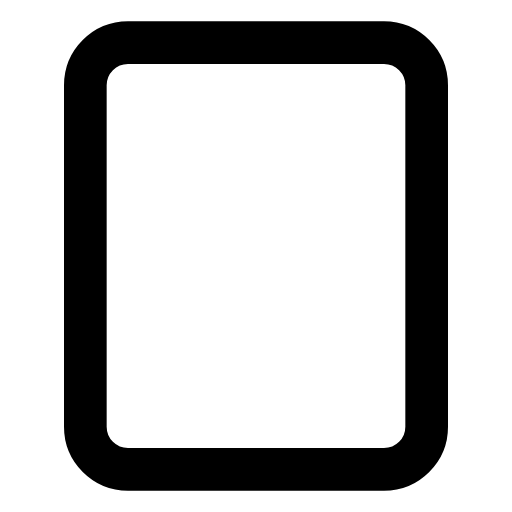
t = 0.00 s
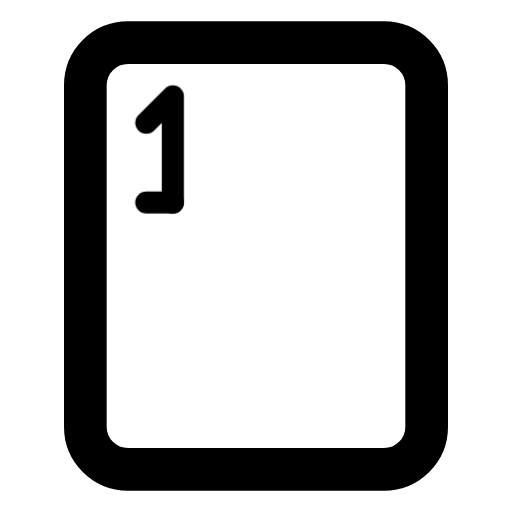
t = 0.55 s
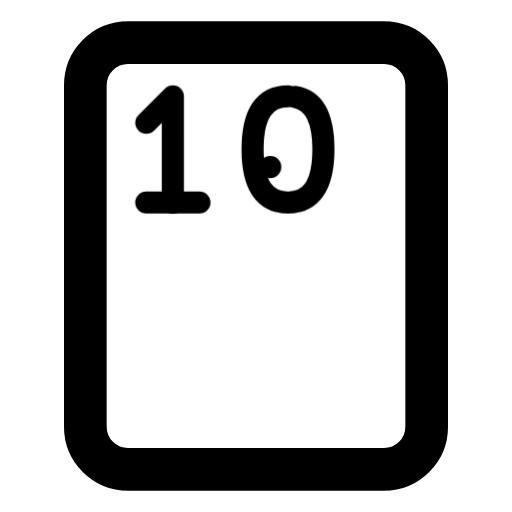
t = 1.07 s
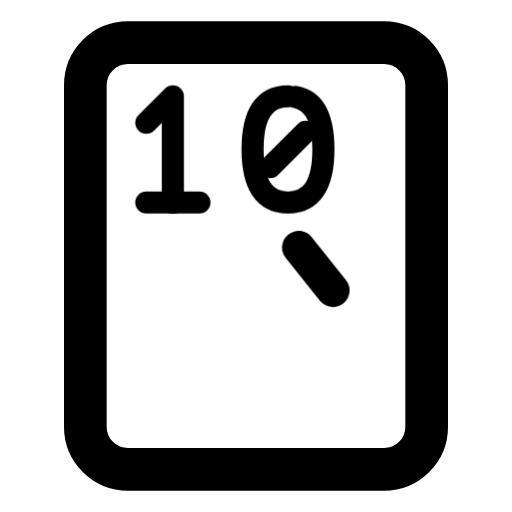
t = 1.71 s
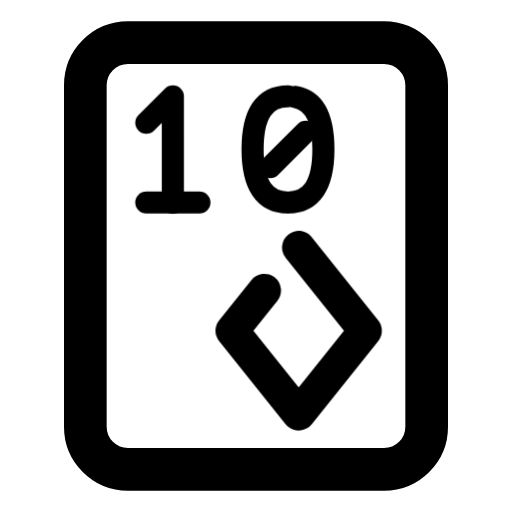
t = 2.13 s
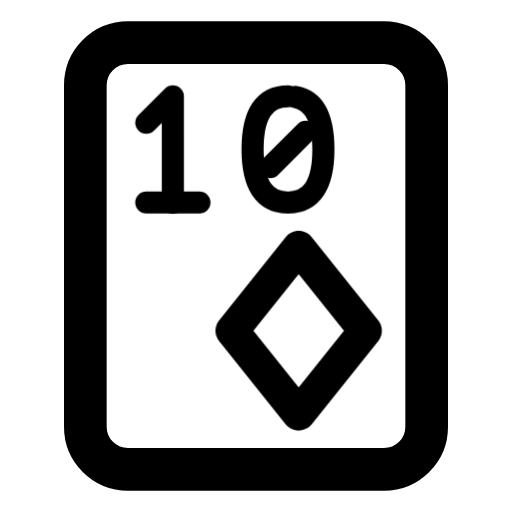
t = 2.67 s

The animated SVG that drew these frames (rendered in a browser with its animation timeline set to each time). Animation: 5 CSS @keyframes rules; one cycle of 3.25 s, repeats indefinitely.

<svg xmlns="http://www.w3.org/2000/svg" width="24" height="24" fill="none" stroke="currentColor" stroke-linecap="round" stroke-linejoin="round" stroke-width="2" viewBox="0 0 24 24">
    <!-- Generated by scripts/icon-expansion/generate.mjs -->
    <!-- Motion: Write the rank before tracing the suit, like marking a blank card. -->
    <style>
        @media (prefers-reduced-motion: no-preference) {
            @keyframes ira-seq-card-diamond-10-0 { 0% { stroke-dashoffset: 1; opacity: 0; } 1% { stroke-dashoffset: 1; opacity: 1; } 11%, 92% { stroke-dashoffset: 0; opacity: 1; } 100% { stroke-dashoffset: 0; opacity: 0; } }
            @keyframes ira-seq-card-diamond-10-1 { 0%, 11% { stroke-dashoffset: 1; opacity: 0; } 12% { stroke-dashoffset: 1; opacity: 1; } 22%, 92% { stroke-dashoffset: 0; opacity: 1; } 100% { stroke-dashoffset: 0; opacity: 0; } }
            @keyframes ira-seq-card-diamond-10-2 { 0%, 22% { stroke-dashoffset: 1; opacity: 0; } 23% { stroke-dashoffset: 1; opacity: 1; } 32%, 92% { stroke-dashoffset: 0; opacity: 1; } 100% { stroke-dashoffset: 0; opacity: 0; } }
            @keyframes ira-seq-card-diamond-10-3 { 0%, 32% { stroke-dashoffset: 1; opacity: 0; } 33% { stroke-dashoffset: 1; opacity: 1; } 43%, 92% { stroke-dashoffset: 0; opacity: 1; } 100% { stroke-dashoffset: 0; opacity: 0; } }
            @keyframes ira-seq-card-diamond-10-4 { 0%, 45% { stroke-dashoffset: 1; opacity: 0; } 46% { stroke-dashoffset: 1; opacity: 1; } 72%, 92% { stroke-dashoffset: 0; opacity: 1; } 100% { stroke-dashoffset: 0; opacity: 0; } }
            [data-ira-sequence="card-diamond-10"] > [data-step="0"] path { stroke-dasharray: 1 1; animation: ira-seq-card-diamond-10-0 3.25s ease-in-out infinite; }
            [data-ira-sequence="card-diamond-10"] > [data-step="1"] path { stroke-dasharray: 1 1; animation: ira-seq-card-diamond-10-1 3.25s ease-in-out infinite; }
            [data-ira-sequence="card-diamond-10"] > [data-step="2"] path { stroke-dasharray: 1 1; animation: ira-seq-card-diamond-10-2 3.25s ease-in-out infinite; }
            [data-ira-sequence="card-diamond-10"] > [data-step="3"] path { stroke-dasharray: 1 1; animation: ira-seq-card-diamond-10-3 3.25s ease-in-out infinite; }
            [data-ira-sequence="card-diamond-10"] > [data-step="4"] path { stroke-dasharray: 1 1; animation: ira-seq-card-diamond-10-4 3.25s ease-in-out infinite; }
        }
    </style>
    <g data-ira-sequence="card-diamond-10"><rect x="4" y="2" width="16" height="20" rx="2"/><g data-step="0"><g transform="translate(10.8 7) scale(0.83) translate(-5.25 -3)"><g stroke-width="1.25"><path pathLength="1" d="M0.5 1.5L2 0V6"/></g></g></g><g data-step="1"><g transform="translate(10.8 7) scale(0.83) translate(-5.25 -3)"><g stroke-width="1.25"><path pathLength="1" d="M0.5 6H3.5"/></g></g></g><g data-step="2"><g transform="translate(10.8 7) scale(0.83) translate(1.25 -3)"><g stroke-width="1.25"><path pathLength="1" d="M2 0Q0 0 0 3T2 6T4 3T2 0z"/></g></g></g><g data-step="3"><g transform="translate(10.8 7) scale(0.83) translate(1.25 -3)"><g stroke-width="1.25"><path pathLength="1" d="M1 4L3 2"/></g></g></g><g data-step="4"><g transform="translate(14 15.5) scale(.78)"><path pathLength="1" d="M0-5 4 0 0 5-4 0z"/></g></g></g>
</svg>
